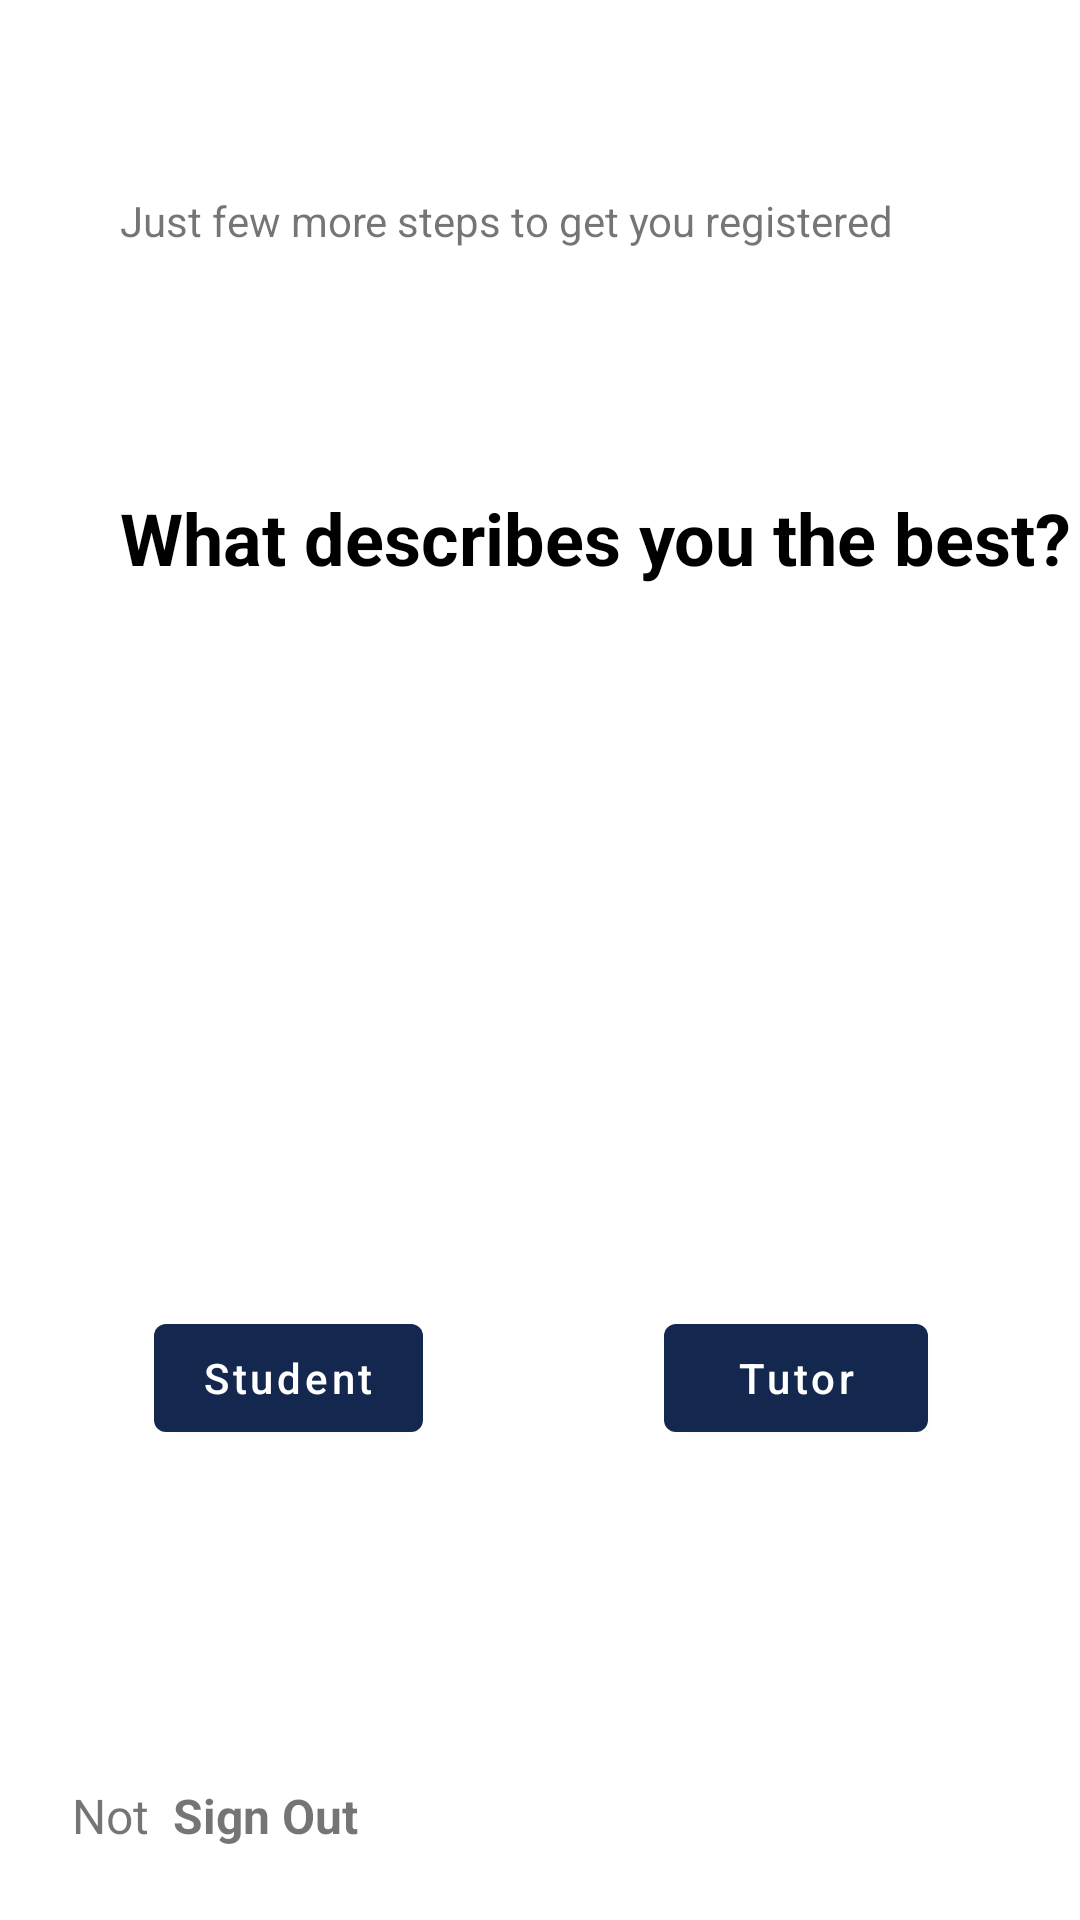

Here is an Android app screen rendered from its layout file. Give the layout XML and the strings, colors and styles it references.
<!-- AndroidManifest.xml: application theme Theme.TutorFinder -->
<!-- res/layout/select_role.xml -->
<?xml version="1.0" encoding="utf-8"?>
<androidx.constraintlayout.widget.ConstraintLayout xmlns:android="http://schemas.android.com/apk/res/android"
    xmlns:app="http://schemas.android.com/apk/res-auto"
    xmlns:tools="http://schemas.android.com/tools"
    android:layout_width="match_parent"
    android:layout_height="match_parent">

    <TextView
        android:id="@+id/textView6"
        android:layout_width="wrap_content"
        android:layout_height="wrap_content"
        android:layout_marginStart="40dp"
        android:layout_marginTop="64dp"
        android:text="@string/registration_just_few_more_steps"
        app:layout_constraintStart_toStartOf="parent"
        app:layout_constraintTop_toTopOf="parent" />

    <TextView
        android:id="@+id/textView5"
        android:layout_width="wrap_content"
        android:layout_height="wrap_content"
        android:layout_marginStart="40dp"
        android:layout_marginTop="80dp"
        android:text="@string/select_role_screen_heading"
        android:textColor="@color/black"
        android:textSize="24sp"
        android:textStyle="bold"
        app:layout_constraintStart_toStartOf="parent"
        app:layout_constraintTop_toBottomOf="@+id/textView6" />

    <com.google.android.material.imageview.ShapeableImageView
        android:id="@+id/shapeableImageView"
        android:layout_width="152dp"
        android:layout_height="152dp"
        android:layout_marginTop="64dp"
        android:src="@drawable/student_icon"
        app:layout_constraintEnd_toStartOf="@+id/shapeableImageView2"
        app:layout_constraintHorizontal_bias="0.5"
        app:layout_constraintStart_toStartOf="parent"
        app:layout_constraintTop_toBottomOf="@+id/textView5" />

    <com.google.android.material.button.MaterialButton
        android:id="@+id/student"
        android:layout_width="wrap_content"
        android:layout_height="wrap_content"
        android:layout_marginTop="24dp"
        android:text="@string/student"
        android:textAllCaps="false"
        app:layout_constraintEnd_toEndOf="@+id/shapeableImageView"
        app:layout_constraintHorizontal_bias="0.523"
        app:layout_constraintStart_toStartOf="@+id/shapeableImageView"
        app:layout_constraintTop_toBottomOf="@+id/shapeableImageView" />

    <com.google.android.material.imageview.ShapeableImageView
        android:id="@+id/shapeableImageView2"
        android:layout_width="152dp"
        android:layout_height="152dp"
        android:src="@drawable/tutor_icon"
        app:layout_constraintEnd_toEndOf="parent"
        app:layout_constraintStart_toEndOf="@+id/shapeableImageView"
        app:layout_constraintTop_toTopOf="@+id/shapeableImageView" />

    <com.google.android.material.button.MaterialButton
        android:id="@+id/teacher"
        android:layout_width="wrap_content"
        android:layout_height="wrap_content"
        android:layout_marginTop="24dp"
        android:text="@string/tutor"
        android:textAllCaps="false"
        app:layout_constraintEnd_toEndOf="@+id/shapeableImageView2"
        app:layout_constraintStart_toStartOf="@+id/shapeableImageView2"
        app:layout_constraintTop_toBottomOf="@+id/shapeableImageView2" />

    <com.google.android.material.textview.MaterialTextView
        android:id="@+id/materialTextView2"
        android:layout_width="wrap_content"
        android:layout_height="wrap_content"
        android:layout_marginStart="24dp"
        android:layout_marginBottom="24dp"
        android:text="@string/not"
        android:textSize="16sp"
        app:layout_constraintBottom_toBottomOf="parent"
        app:layout_constraintStart_toStartOf="parent" />

    <com.google.android.material.textview.MaterialTextView
        android:id="@+id/name"
        android:layout_width="wrap_content"
        android:layout_height="wrap_content"
        android:textSize="16sp"
        app:layout_constraintBottom_toBottomOf="@+id/materialTextView2"
        app:layout_constraintStart_toEndOf="@+id/materialTextView2"
        tools:text="@string/your_name" />

    <com.google.android.material.textview.MaterialTextView
        android:id="@+id/sign_out_text"
        android:layout_width="wrap_content"
        android:layout_height="wrap_content"
        android:layout_marginStart="8dp"
        android:text="@string/sign_out"
        android:textSize="16sp"
        android:textStyle="bold"
        app:layout_constraintBottom_toBottomOf="@+id/name"
        app:layout_constraintStart_toEndOf="@+id/name" />

</androidx.constraintlayout.widget.ConstraintLayout>
<!-- resources referenced by this layout -->
<resources>
  <color name="black">#FF000000</color>
  <string name="not">Not</string>
  <string name="registration_just_few_more_steps">Just few more steps to get you registered</string>
  <string name="select_role_screen_heading">What describes you the best?</string>
  <string name="sign_out">Sign Out</string>
  <string name="student">Student</string>
  <string name="tutor">Tutor</string>
  <string name="your_name">Your Name</string>
  <style name="Theme.TutorFinder" parent="Theme.MaterialComponents.DayNight.NoActionBar">
          
          <item name="colorPrimary">@color/dark_blue</item>
          <item name="colorPrimaryVariant">@color/dark_blue</item>
          <item name="colorOnPrimary">@color/white</item>
          
          <item name="colorSecondary">@color/blue</item>
          <item name="colorSecondaryVariant">@color/blue</item>
          <item name="colorOnSecondary">@color/black</item>
          
          <item name="android:statusBarColor" tools:targetApi="l">?attr/colorPrimaryVariant</item>
          
      </style>
  <color name="dark_blue">#14274e</color>
  <color name="white">#FFFFFFFF</color>
  <color name="blue">#070d59</color>
</resources>
